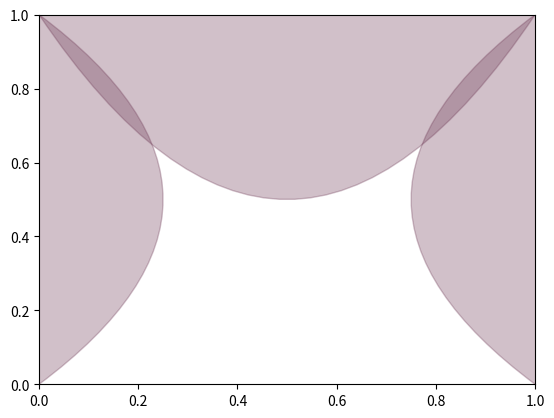

This chart was generated by the following Python code:
import matplotlib.pyplot as plt

from matplotlib.path import Path
from matplotlib.patches import PathPatch
from matplotlib.backend_bases import MouseButton

def left_mouse_clicked(event):
    if event.button is MouseButton.LEFT:
        print('Mouse Clicked!')
        print('\nMouse X Data: ', event.xdata)
        print('Mouse Y Data: ', event.ydata)
        print('\nMouse X Coordinate: ', event.x)
        print('Mouse Y Coordinate: ', event.y)

def main():
    control_points_1 = [(0, 0), (0.5, 0.5), (0, 1)]
    control_points_2 = [(0, 1), (0.5, 0), (1, 1)]
    control_points_3 = [(1, 0), (0.5, 0.5), (1, 1)]

    pixel = (110, 57, 85, 0.63)
    r, g, b, a = pixel
    r = r/255.0
    g = g/255.0
    b = b/255.0
    a = a/2
    pixel = (r,g,b,a)
    figure, axes = plt.subplots()
    bezier_curve_1 = PathPatch(Path(control_points_1, [Path.MOVETO, Path.CURVE3, Path.CURVE3]),color = pixel)
    bezier_curve_2 = PathPatch(Path(control_points_2, [Path.MOVETO, Path.CURVE3, Path.CURVE3]),color = pixel)
    bezier_curve_3 = PathPatch(Path(control_points_3, [Path.MOVETO, Path.CURVE3, Path.CURVE3]),color = pixel)

    axes.add_patch(bezier_curve_1)
    axes.add_patch(bezier_curve_3)
    axes.add_patch(bezier_curve_2)

    plt.connect('button_press_event', left_mouse_clicked)
    plt.show()

main()
